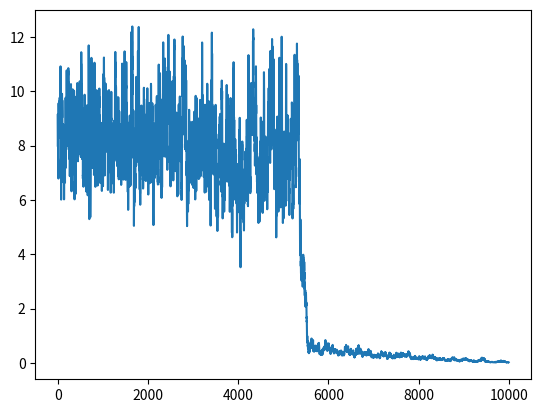

Generate this figure with matplotlib:
"""
Created on Thu Jun  6 10:26:09 2024

@author: Jules Malavieille
"""

# Résolution du modèle : dX = rX(1-X/K) - (X**2/(1+X**2))dW

import numpy as np
import matplotlib.pyplot as plt 
import csv

r = 1
K = 10
b = 0.15

nbval = 500000
N = 2**8
dt = 1/N
tmax = int(dt*nbval)
coef = 1


""" Génération du bruit """
def bruit():
    B = []
    for i in range(nbval):
        epsi = np.sqrt(dt)*np.random.normal(0,1)
        B.append(epsi)
    return B
    

""" Schéma de Milstein """
def Milstein(B):
    X0 = 4
    R = 1
    Xtemp = [X0]
    Dt = R*dt
    for j in range(nbval-1):
        Winc = 0
        for i in range(R):
            Winc += B[j*R+i]
        X = Xtemp[j] + Dt*(r*Xtemp[j]*(1-Xtemp[j]/K) - Xtemp[j]**2/(1+Xtemp[j]**2)) + b*Xtemp[j]*Winc + 0.5*b**2*Xtemp[j]*(Winc**2 - Dt)
        Xtemp.append(X)
    return Xtemp


""" Schéma de Milstein deterministe """
def Milstein_det(B):
    X0 = 4
    R = 1
    Xtemp = [X0]
    Dt = R*dt
    for j in range(nbval-1):
        X = Xtemp[j] + Dt*(r*Xtemp[j]*(1-Xtemp[j]/K) - Xtemp[j]**2/(1+Xtemp[j]**2)) 
        Xtemp.append(X)
    return Xtemp


""" Schéma de Milstein avec variation de paramètre"""
def Milstein_param(B):
    X0 = 8
    R = 1
    Xtemp = [X0]
    Dt = R*dt
    r = 1
    rL = [r]
    for j in range(nbval-1):
        Winc = 0
        for i in range(R):
            Winc += B[j*R+i]
        X = Xtemp[j] + Dt*(rL[j]*Xtemp[j]*(1-Xtemp[j]/K) - Xtemp[j]**2/(1+Xtemp[j]**2)) + b*Xtemp[j]*Winc + 0.5*b**2*Xtemp[j]*(Winc**2 - Dt)
        Xtemp.append(X)
        r -= 0.000002
        if r < 0:
            r = 0
        rL.append(r)
    return Xtemp, rL
    

""" Schéma de milstein pour un modèle deterministe"""
def Milstein_param_deterministe(B):
    X0 = 8
    R = 1
    Xtemp = [X0]
    Dt = R*dt
    r = 1
    rL = [r]
    for j in range(nbval-1):
        X = Xtemp[j] + Dt*(rL[j]*Xtemp[j]*(1-Xtemp[j]/K) - Xtemp[j]**2/(1+Xtemp[j]**2)) 
        Xtemp.append(X)
        r -= 0.000002
        if r < 0:
            r = 0
        rL.append(r)
    return Xtemp, rL


""" Tronquer une liste"""
def cut_L(L, x):
    L_cut = []
    i = 0
    for l in L:
        if i == 0:
            L_cut.append(l)
        i += 1
        if i == x:
            i = 0
    return L_cut
        
    

""" Partie du modèle f et g """
def f(X):
    Y = []
    for x in X:
        y = r*(1-x/K)
        Y.append(y)
    return Y


def g(X):
    Y = []
    for x in X:
        y = x/(1+x**2)
        Y.append(y)
    return Y


""" calcul de r et K """
def r_calc(X):
    Y = []
    for x in X:
        r = (-2*x**3*(-1+x**2))/((1-x**2)*((1+x**2)**2))
        Y.append(r)
    return Y


def K_calc(X):
    Y = []
    for x in X:
        K = (2*x**3)/(x**2-1)
        Y.append(K)
    return Y


#B = bruit()
#E = Milstein(B)
# E_r, rr = Milstein_param(B)
# E_rd, rrd = Milstein_param_deterministe(B)
#E_det = Milstein_det(B)

t = np.linspace(0, tmax, nbval)
t_r = np.linspace(0, tmax, int(nbval))
Xp = np.linspace(0, 10, 1000)
X = np.linspace(1, 25*coef, 1000*coef)

f = f(Xp)
g = g(Xp)
rL = r_calc(X)
KL = K_calc(X)


""" Modèle en fonction du temps"""
# plt.figure(1)
# plt.plot(t, E, label="Modèle détérministe") 
# plt.plot(t, E_det, label="Modèle stochastique")
# plt.title("Modèle du ver d'épicéa", fontsize=18)
# plt.xlabel("Temps", fontsize=15)
# plt.ylabel("X", fontsize=15)
# plt.grid()
# plt.legend()


""" Portrait de phase de f et g """
# plt.figure(2)
# plt.plot(Xp, f, label="f(x)")
# plt.plot(Xp, g, label="g(x)")
# plt.title("Portrait de phase de f et g", fontsize=18)
# plt.ylabel("f(x) et g(x)", fontsize=15)
# plt.xlabel("x", fontsize=15)
# plt.ylim(0)
# plt.grid()
# plt.legend()


""" Diagramme de r en fonction de K """
# plt.figure(3)
# plt.plot(KL, rL)
# plt.title("Diagramme de r en fonction de K", fontsize=18)
# plt.xlabel("K", fontsize=15)
# plt.ylabel("r", fontsize=15)
# plt.grid()

# t = 0
# for i in range(10, len(KL)):
#     if KL[i] > K:
#         if t == 0:
#             print()
#             print("Pour K =",K, "la valeur de r pour le passage à l'état basse densité est",round(rL[i], 3))
#             print()
#             t += 1
        
# t = 0
# for i in range(0, len(KL)):
#     if KL[i] < K:
#         if t == 0:
#             print()
#             print("Pour K =",K, "la valeur de r pour le passage à l'état haute densité est",round(rL[i], 2))
#             print()
#             t += 1
        
     
""" Modélisation régime shift """
for i in range(1):
    B = bruit()
    E = Milstein(B)
    E_r, rr = Milstein_param(B)
    t_r = np.linspace(0, tmax, int(nbval))
    """ Modèle avec r variable"""
    #plt.figure(4)
    E_r_cut = cut_L(E_r, int(nbval/10000))
    #plt.plot(t_r ,E_r, color="black")
    plt.plot(E_r_cut)
    
# #plt.plot(t_r, E_rd, label="Modèle deterministe", linewidth=2)
# #plt.plot(t_r, rr, label="Driver : valeur de r")
# plt.xlabel("Temps", fontsize=15)
# plt.ylabel("X", fontsize=15)
# plt.title("Modèle en fonction du temps pour un r variable", fontsize=18)
# plt.legend()
# plt.grid()
    

""" X réplicats du modèle avec r variable """  # Attention demande beaucoup de puissance de calcul ou de temps
# div = 1000  # Facteur par lequel on tronque la serie 
# rep = 1000 # Pour nbval = 500 000; N = 2**8; b = 0.15; r = 1 - 0.000002
# it = 0
# M = np.zeros([int(nbval/div), rep])
# for i in range(rep):
#     B = bruit()
#     E_r, rr = Milstein_param(B)
#     E_rr = cut_L(E_r, div)
#     M[:, i] = E_rr
#     it += 1
#     print(it)
    
# nom = "matrice.csv"

# with open(nom, mode='w', newline='') as fichier_csv:
#     writer = csv.writer(fichier_csv)
#     for ligne in M:
#         writer.writerow(ligne)
